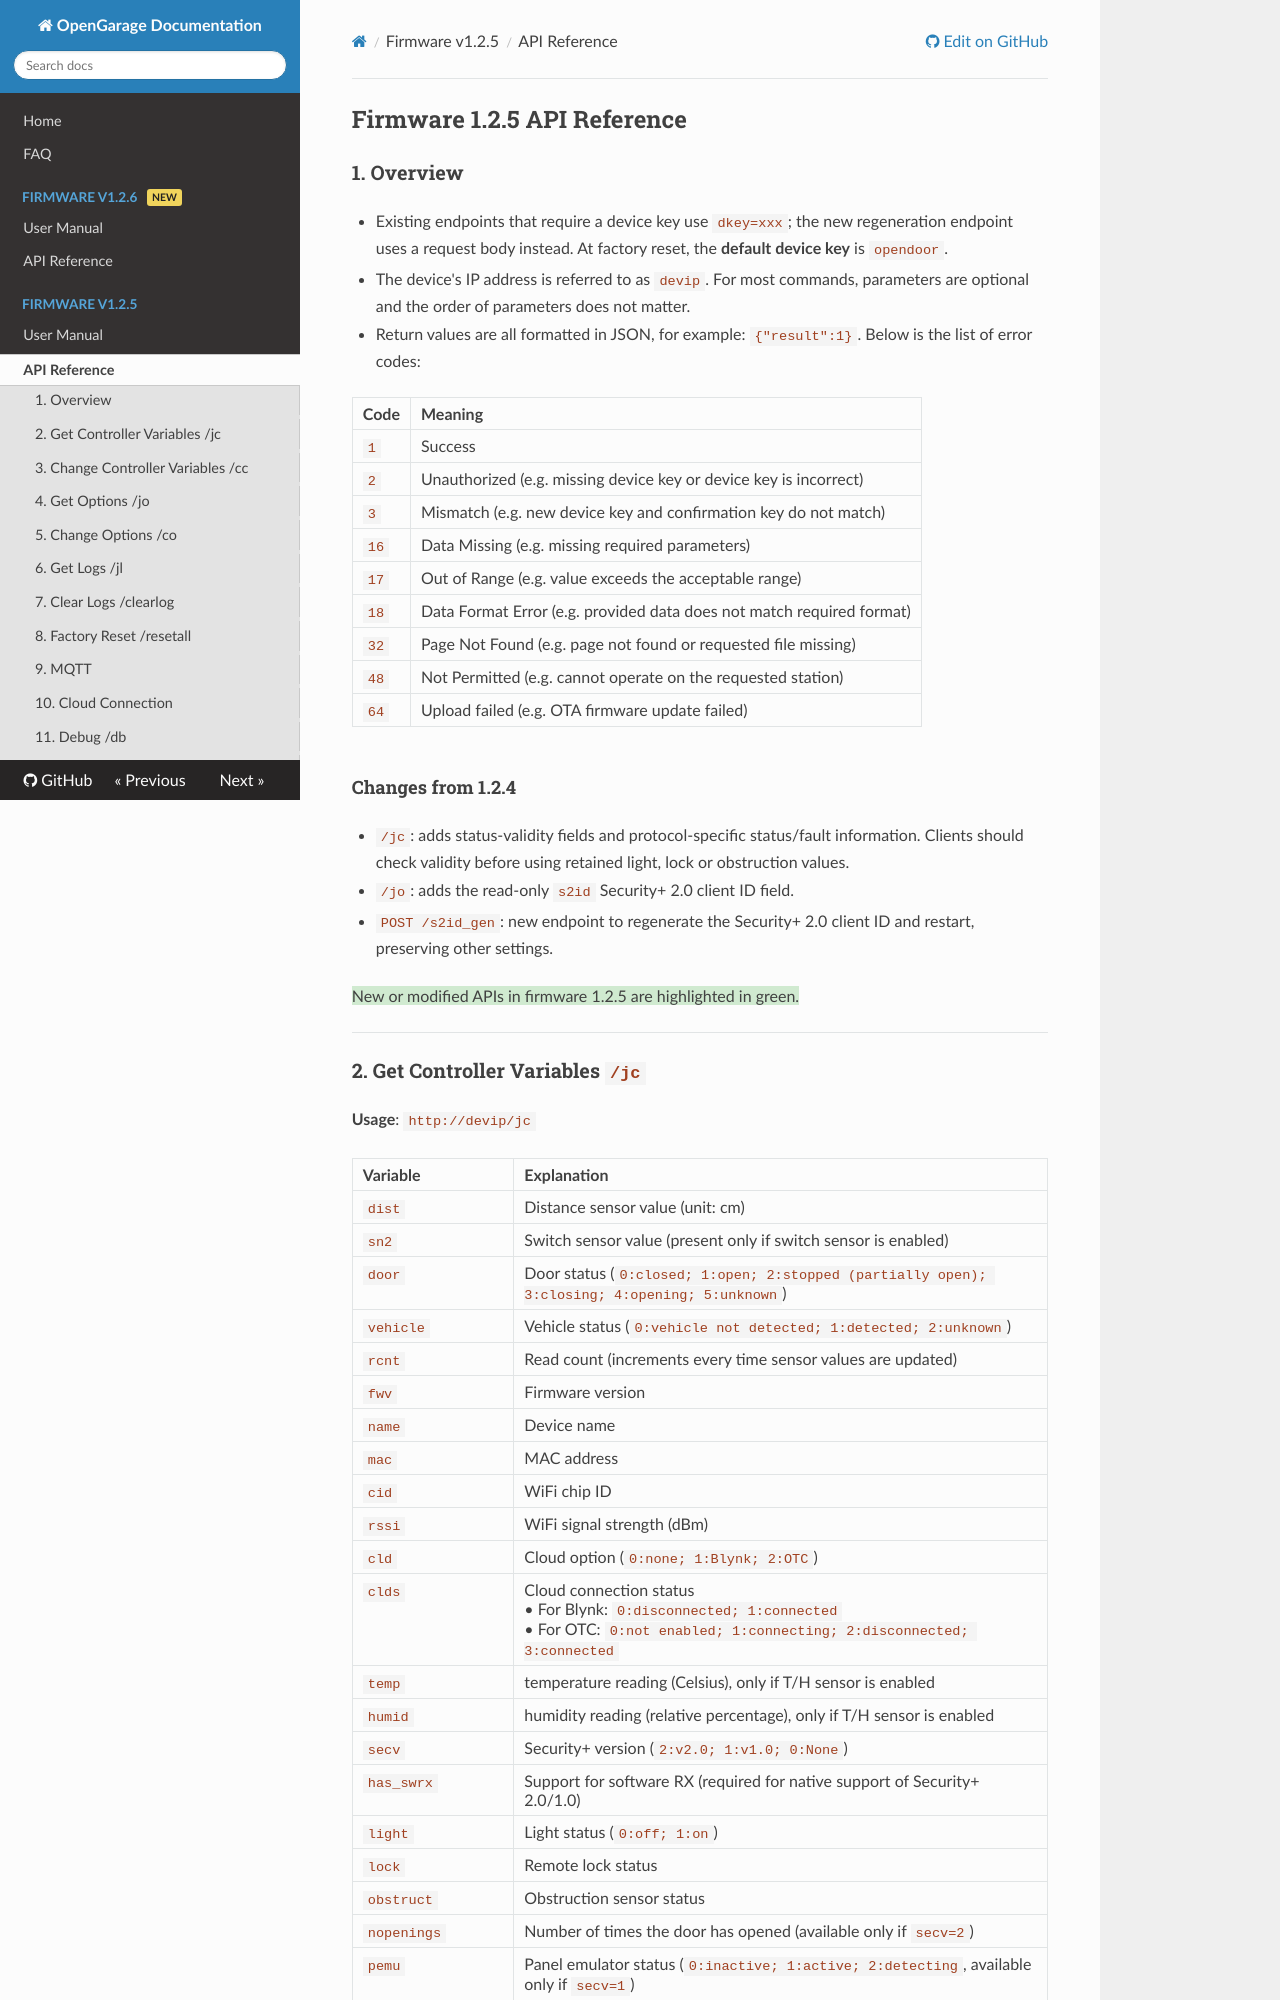

repository: OpenGarage/OpenGarage-Firmware · page: 1.2.5/api/index.html · generator: mkdocs

## Firmware 1.2.5 API Reference

###1. Overview
* Existing endpoints that require a device key use `dkey=xxx`; the new regeneration endpoint uses a request body instead. At factory reset, the **default device key** is `opendoor`.
* The device's IP address is referred to as `devip`. For most commands, parameters are optional and the order of parameters does not matter.
* Return values are all formatted in JSON, for example: `{"result":1}`. Below is the list of error codes:

|Code|Meaning|
|:---|:------|
|`1` |Success|
|`2` |Unauthorized (e.g. missing device key or device key is incorrect)|
|`3` |Mismatch (e.g. new device key and confirmation key do not match)|
|`16`|Data Missing (e.g. missing required parameters)|
|`17`|Out of Range (e.g. value exceeds the acceptable range)|
|`18`|Data Format Error (e.g. provided data does not match required format)|
|`32`|Page Not Found (e.g. page not found or requested file missing)|
|`48`|Not Permitted (e.g. cannot operate on the requested station)|
|`64`|Upload failed (e.g. OTA firmware update failed)|

<br>
